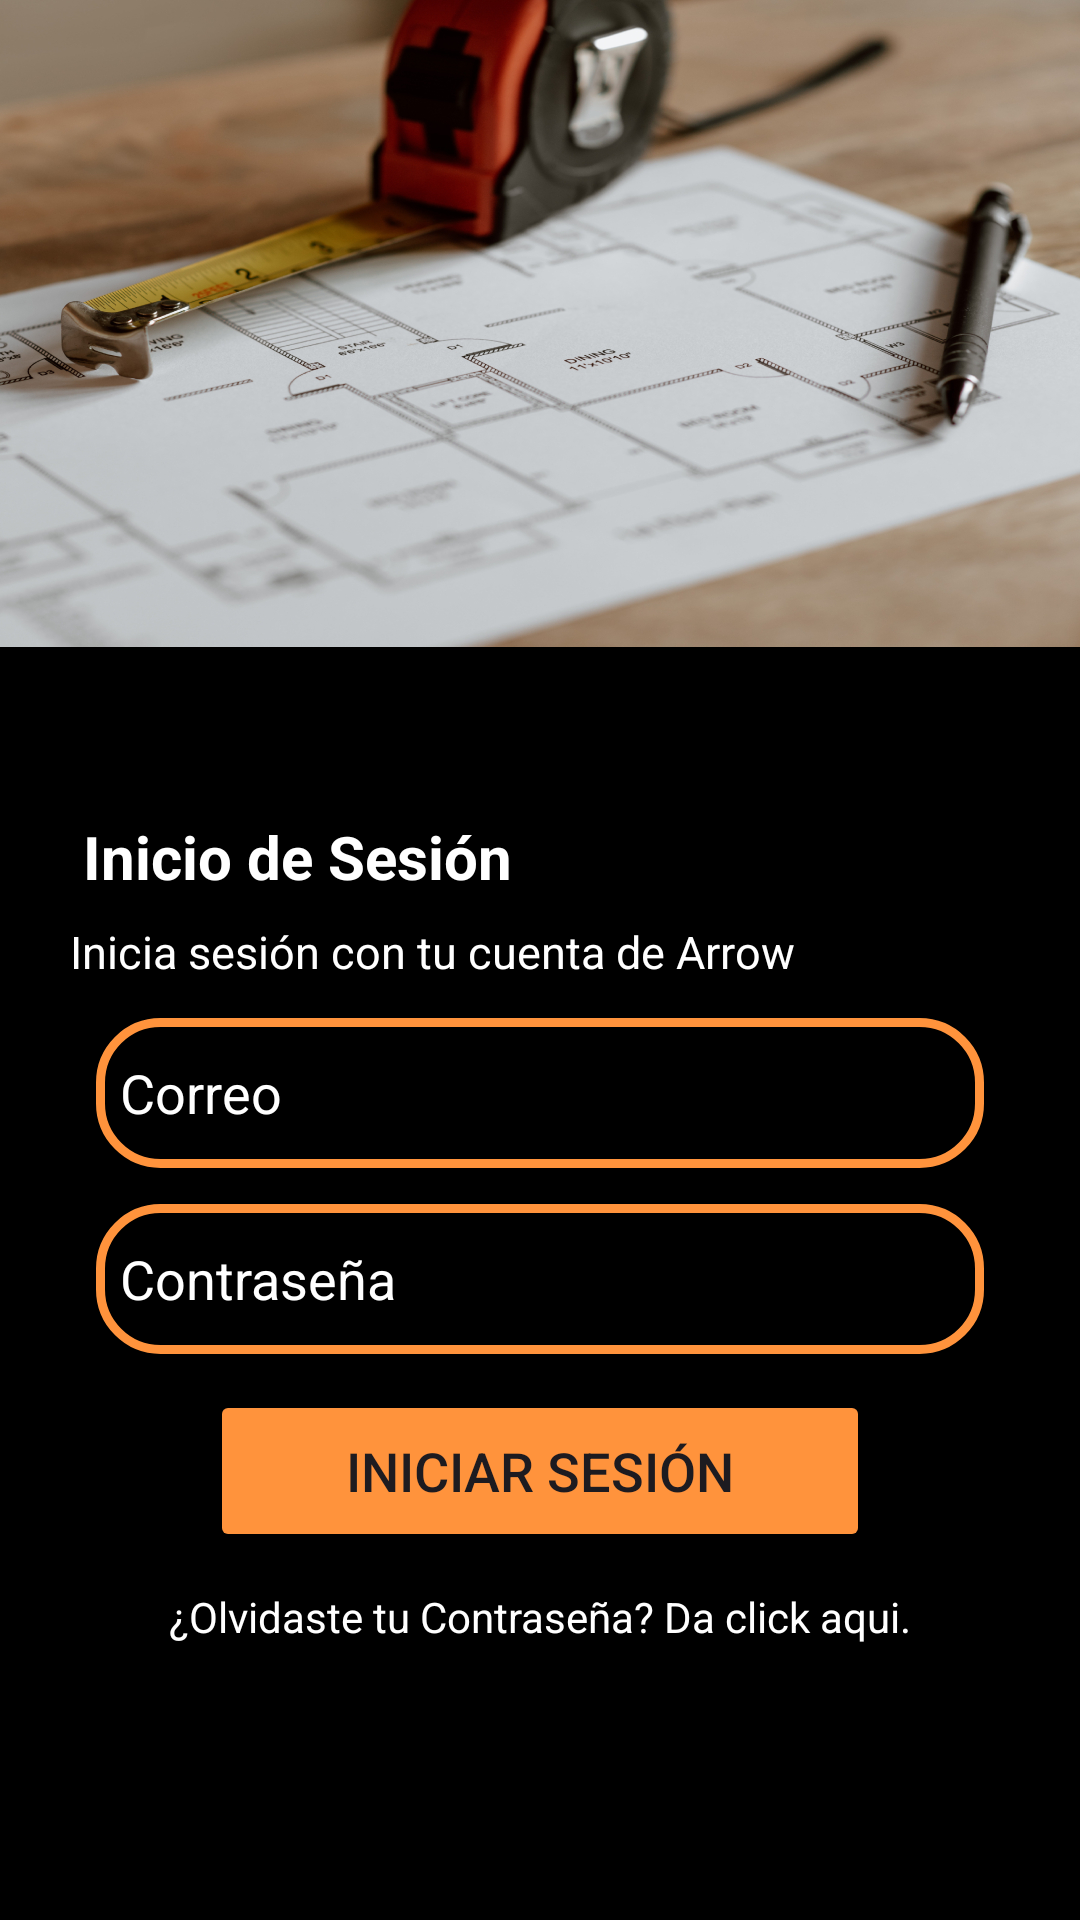

The Android layout XML behind this screen, and the referenced resources:
<!-- AndroidManifest.xml: application theme Theme.Arrow_movil -->
<!-- res/layout/activity_login.xml -->
<?xml version="1.0" encoding="utf-8"?>
<androidx.constraintlayout.widget.ConstraintLayout xmlns:android="http://schemas.android.com/apk/res/android"
    xmlns:app="http://schemas.android.com/apk/res-auto"
    xmlns:tools="http://schemas.android.com/tools"
    android:layout_width="match_parent"
    android:layout_height="match_parent"
    android:background="@drawable/fondo"
    tools:context=".login">

    <TextView
        android:id="@+id/textView"
        android:layout_width="wrap_content"
        android:layout_height="wrap_content"
        android:layout_marginTop="272dp"
        android:text="Inicio de Sesión"
        android:textColor="@color/white"
        android:textSize="20dp"
        android:textStyle="bold"
        app:layout_constraintEnd_toEndOf="parent"
        app:layout_constraintHorizontal_bias="0.127"
        app:layout_constraintStart_toStartOf="parent"
        app:layout_constraintTop_toTopOf="parent" />

    <TextView
        android:id="@+id/textView2"
        android:layout_width="wrap_content"
        android:layout_height="wrap_content"
        android:layout_marginTop="8dp"
        android:text="Inicia sesión con tu cuenta de Arrow"
        android:textColor="@color/white"
        android:textSize="15dp"
        app:layout_constraintEnd_toEndOf="parent"
        app:layout_constraintHorizontal_bias="0.198"
        app:layout_constraintStart_toStartOf="parent"
        app:layout_constraintTop_toBottomOf="@+id/textView" />

    <EditText
        android:id="@+id/editText_correo"
        android:layout_width="match_parent"
        android:layout_height="50dp"
        android:layout_marginStart="32dp"
        android:layout_marginTop="12dp"
        android:layout_marginEnd="32dp"
        android:background="@drawable/custom_edittext"
        android:drawableLeft="@drawable/ic_email"
        android:drawablePadding="8dp"
        android:hint="Correo"
        android:padding="8dp"
        android:textColor="@color/white"
        android:textColorHint="@color/white"
        app:layout_constraintEnd_toEndOf="parent"
        app:layout_constraintHorizontal_bias="1.0"
        app:layout_constraintStart_toStartOf="parent"
        app:layout_constraintTop_toBottomOf="@+id/textView2" />

    <EditText
        android:id="@+id/editText_contraseña"
        android:layout_width="match_parent"
        android:layout_height="50dp"
        android:layout_marginStart="32dp"
        android:layout_marginTop="12dp"
        android:layout_marginEnd="32dp"
        android:background="@drawable/custom_edittext"
        android:drawableLeft="@drawable/ic_lock"
        android:drawablePadding="8dp"
        android:hint="Contraseña"
        android:padding="8dp"
        android:textColor="@color/white"
        android:textColorHint="@color/white"
        app:layout_constraintEnd_toEndOf="parent"
        app:layout_constraintHorizontal_bias="1.0"
        app:layout_constraintStart_toStartOf="parent"
        app:layout_constraintTop_toBottomOf="@+id/editText_correo" />

    <Button
        android:id="@+id/btn_login"
        android:layout_width="0dp"
        android:layout_height="54dp"
        android:layout_marginStart="70dp"
        android:layout_marginTop="12dp"
        android:layout_marginEnd="70dp"
        android:backgroundTint="@color/orange"
        android:text="Iniciar Sesión"
        android:textSize="18sp"
        app:layout_constraintEnd_toEndOf="parent"
        app:layout_constraintHorizontal_bias="0.497"
        app:layout_constraintStart_toStartOf="parent"
        app:layout_constraintTop_toBottomOf="@+id/editText_contraseña"
        tools:ignore="MissingConstraints" />

    <TextView
        android:id="@+id/textView4"
        android:layout_width="wrap_content"
        android:layout_height="wrap_content"
        android:layout_marginTop="12dp"
        android:text="¿Olvidaste tu Contraseña? Da click aqui."
        android:textColor="@color/white"
        app:layout_constraintEnd_toEndOf="parent"
        app:layout_constraintStart_toStartOf="parent"
        app:layout_constraintTop_toBottomOf="@+id/btn_login" />

</androidx.constraintlayout.widget.ConstraintLayout>
<!-- resources referenced by this layout -->
<resources>
  <color name="orange">#FF933C</color>
  <color name="white">#FFFFFFFF</color>
  <!-- drawable custom_edittext (drawable) -->
  <?xml version="1.0" encoding="utf-8"?>
  <shape xmlns:android="http://schemas.android.com/apk/res/android"
      android:shape="rectangle">
  
      <stroke
          android:width="3dp"
          android:color="@color/orange"/>
      <corners
          android:radius="20dp"/>
  </shape>
  <!-- drawable fondo: jpg bitmap (drawable, 416101 bytes) -->
  <style name="Theme.Arrow_movil" parent="Base.Theme.Arrow_movil" />
  <style name="Base.Theme.Arrow_movil" parent="Theme.Material3.DayNight.NoActionBar">
          
          
      </style>
</resources>
